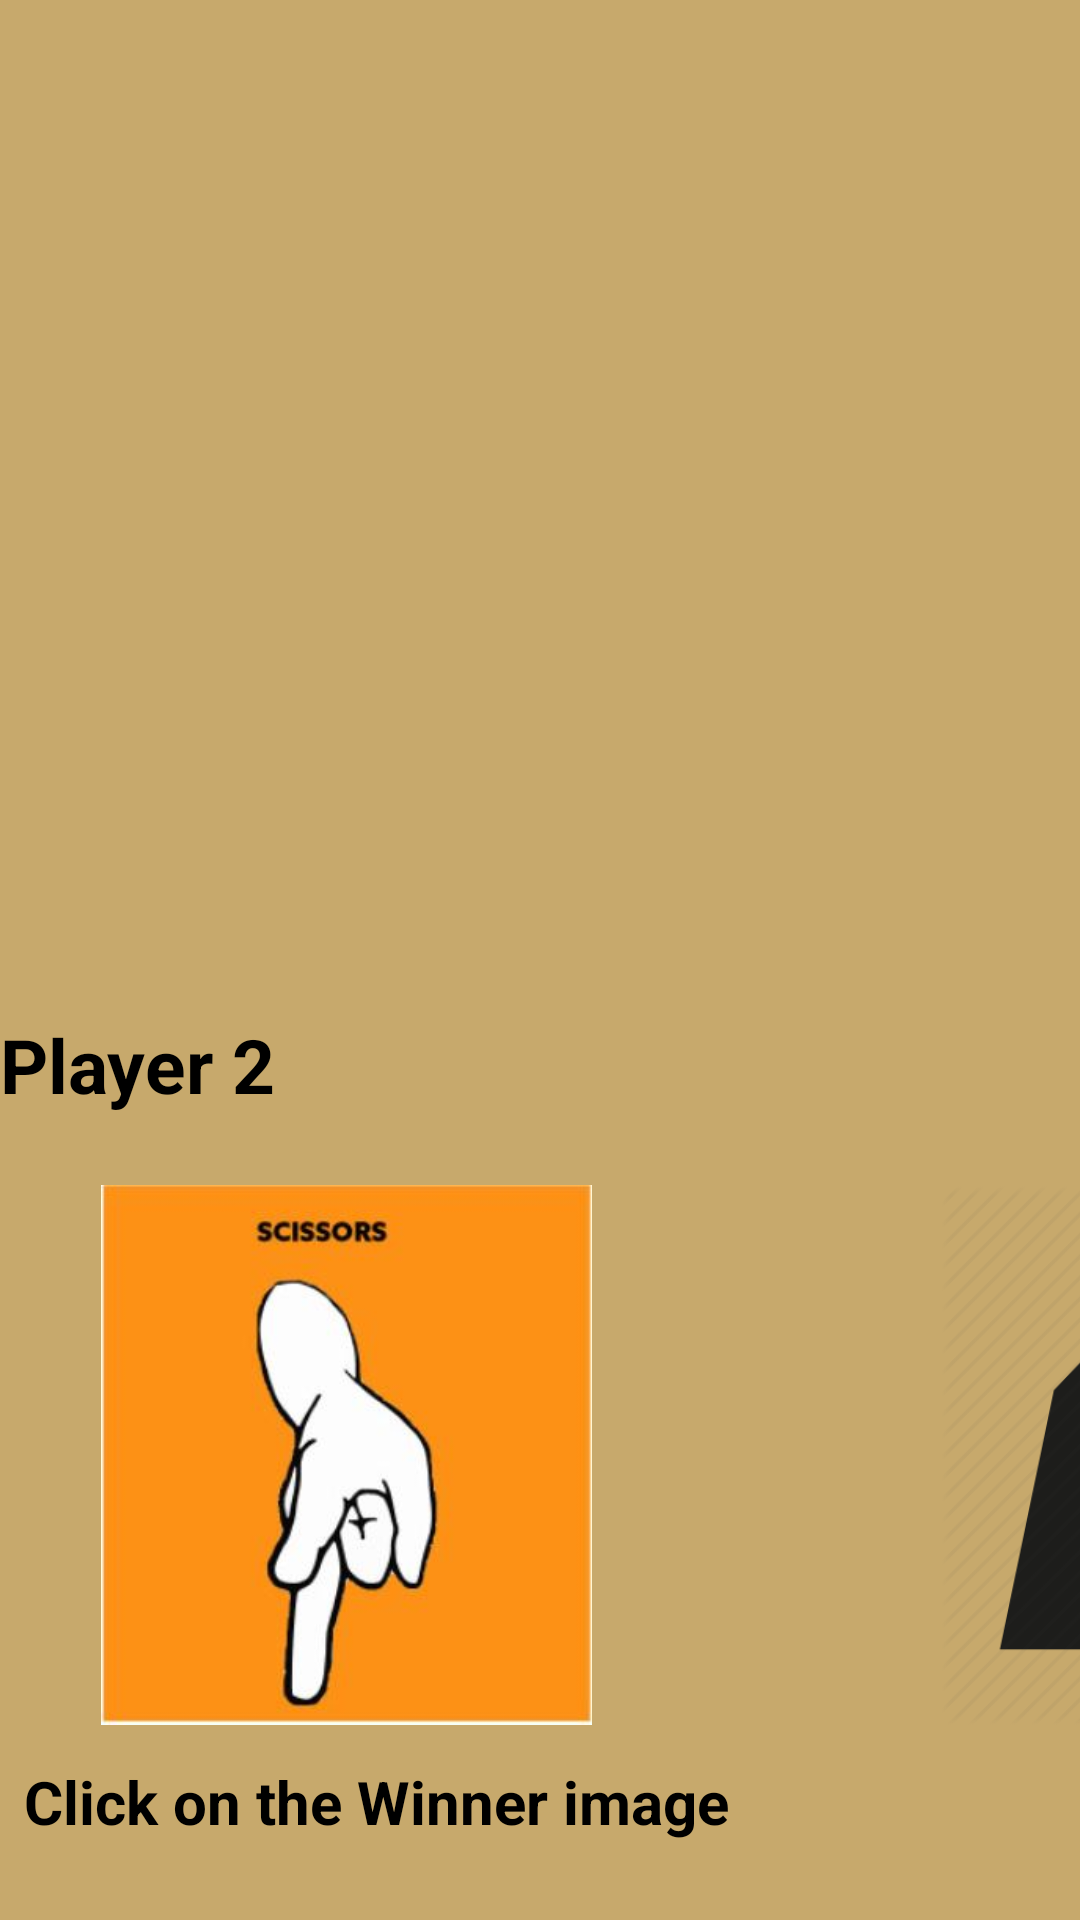

Here is an Android app screen rendered from its layout file. Give the layout XML and the strings, colors and styles it references.
<!-- AndroidManifest.xml: application theme Theme.AppCompat -->
<!-- res/layout/gameplay12.xml -->
<?xml version="1.0" encoding="utf-8"?>
<android.support.constraint.ConstraintLayout xmlns:android="http://schemas.android.com/apk/res/android"
    xmlns:app="http://schemas.android.com/apk/res-auto"
    xmlns:tools="http://schemas.android.com/tools"
    android:id="@+id/layoutID"
    android:layout_width="match_parent"
    android:layout_height="match_parent"
    android:background="#c7a96c">

    <ImageView
        android:id="@+id/p2"
        android:layout_width="231dp"
        android:layout_height="180dp"
        android:layout_marginBottom="12dp"
        app:layout_constraintBottom_toTopOf="@+id/textView5"
        app:srcCompat="@drawable/scissors"
        tools:layout_editor_absoluteX="45dp" />

    <TextView
        android:id="@+id/Player2"
        android:layout_width="223dp"
        android:layout_height="49dp"
        android:layout_marginBottom="8dp"
        android:layout_marginTop="32dp"
        android:color="@android:color/black"
        android:text="Player 2"
        android:textColor="@android:color/black"
        android:textSize="25sp"
        android:textStyle="bold"
        app:layout_constraintBottom_toTopOf="@+id/p2"
        app:layout_constraintTop_toTopOf="parent"
        app:layout_constraintVertical_bias="1.0"
        tools:layout_editor_absoluteX="276dp" />

    <ImageView
        android:id="@+id/p1"
        android:layout_width="231dp"
        android:layout_height="180dp"
        android:layout_marginBottom="12dp"
        android:layout_marginEnd="8dp"
        android:layout_marginStart="288dp"
        app:layout_constraintBottom_toTopOf="@+id/textView5"
        app:layout_constraintEnd_toStartOf="@+id/imageView14"
        app:layout_constraintHorizontal_bias="0.541"
        app:layout_constraintStart_toStartOf="parent"
        app:srcCompat="@drawable/rock" />

    <TextView
        android:id="@+id/textView3"
        android:layout_width="201dp"
        android:layout_height="47dp"
        android:layout_marginBottom="8dp"
        android:layout_marginEnd="8dp"
        android:layout_marginStart="136dp"
        android:layout_marginTop="8dp"
        android:text="Player 1"
        android:textColor="@android:color/black"
        android:textSize="25sp"
        android:textStyle="bold"
        app:layout_constraintBottom_toTopOf="@+id/p1"
        app:layout_constraintEnd_toStartOf="@+id/Player2"
        app:layout_constraintHorizontal_bias="1.0"
        app:layout_constraintStart_toStartOf="parent"
        app:layout_constraintTop_toTopOf="parent"
        app:layout_constraintVertical_bias="0.0" />

    <TextView
        android:id="@+id/textView5"
        android:layout_width="623dp"
        android:layout_height="45dp"
        android:layout_marginBottom="8dp"
        android:layout_marginEnd="8dp"
        android:layout_marginStart="8dp"
        android:text="Click on the Winner image"
        android:textColor="@android:color/black"
        android:textSize="20sp"
        android:textStyle="bold"
        app:layout_constraintBottom_toBottomOf="parent"
        app:layout_constraintEnd_toEndOf="parent"
        app:layout_constraintHorizontal_bias="0.0"
        app:layout_constraintStart_toStartOf="parent" />

</android.support.constraint.ConstraintLayout>
<!-- resources referenced by this layout -->
<resources>
  <!-- drawable rock: jpg bitmap (drawable, 17056 bytes) -->
  <!-- drawable scissors: jpg bitmap (drawable, 18380 bytes) -->
</resources>
